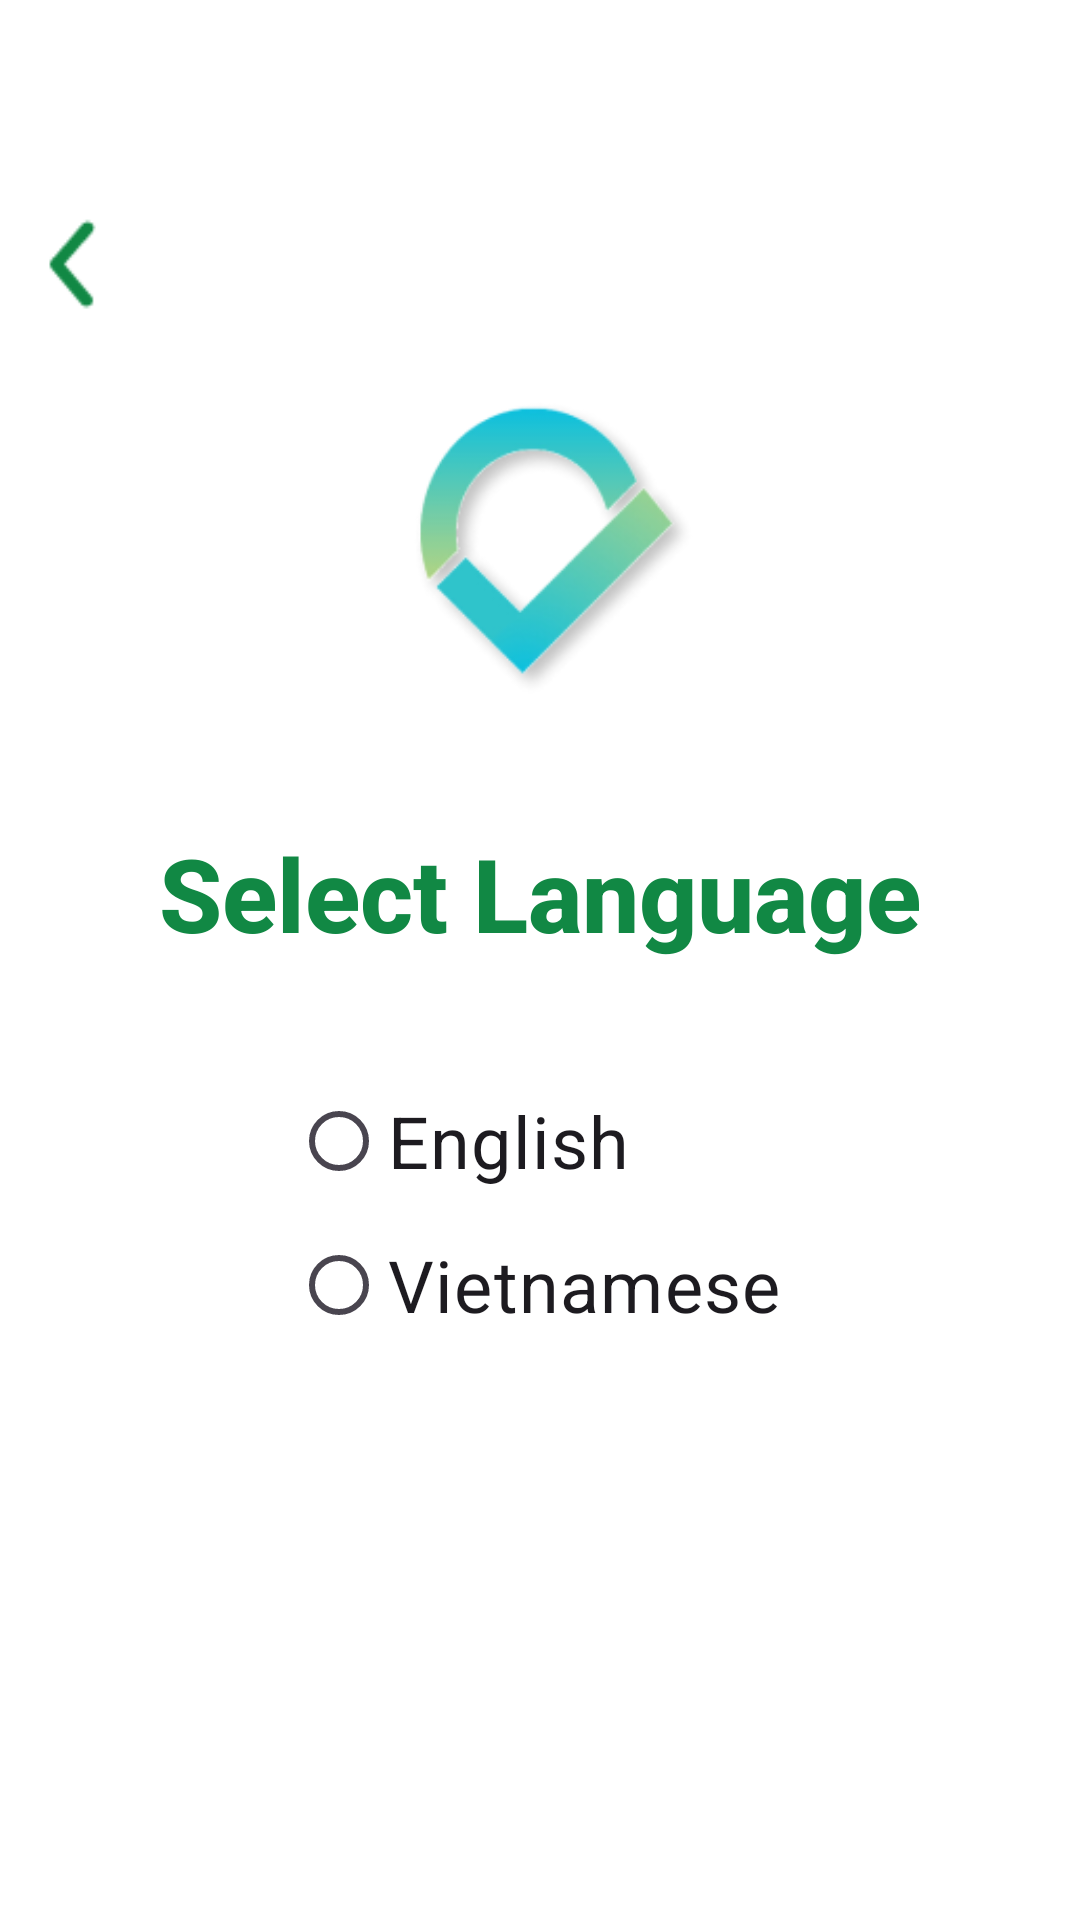

Layout XML and referenced resources for this Android screen:
<!-- AndroidManifest.xml: application theme Theme.Authentication_UIUX -->
<!-- res/layout/activity_language_setting.xml -->
<?xml version="1.0" encoding="utf-8"?>
<androidx.constraintlayout.widget.ConstraintLayout
    xmlns:android="http://schemas.android.com/apk/res/android"
    xmlns:app="http://schemas.android.com/apk/res-auto"
    xmlns:tools="http://schemas.android.com/tools"
    android:layout_width="match_parent"
    android:layout_height="match_parent"
    android:background="@android:color/white"
    tools:context=".languageSetting">

    
    <ImageView
        android:id="@+id/back_button"
        android:layout_width="50dp"
        android:layout_height="50dp"
        android:layout_marginTop="64dp"
        android:background="@drawable/arrow_login"
        android:contentDescription="Back button"
        app:layout_constraintStart_toStartOf="parent"
        app:layout_constraintTop_toTopOf="parent" />

    
    <ImageView
        android:id="@+id/logo"
        android:layout_width="192dp"
        android:layout_height="153dp"
        android:src="@drawable/logo"
        app:layout_constraintEnd_toEndOf="parent"
        app:layout_constraintHorizontal_bias="0.498"
        app:layout_constraintStart_toStartOf="parent"
        app:layout_constraintTop_toBottomOf="@id/back_button" />

    

    
    <TextView
        android:id="@+id/select_language_text"
        android:layout_width="wrap_content"
        android:layout_height="wrap_content"
        android:layout_marginTop="8dp"
        android:fontFamily="sans-serif-medium"
        android:text="@string/select_language"
        android:textColor="@color/primary_theme_color"
        android:textSize="34sp"
        android:textStyle="bold"
        app:layout_constraintEnd_toEndOf="parent"
        app:layout_constraintStart_toStartOf="parent"
        app:layout_constraintTop_toBottomOf="@id/logo" />

    <RadioGroup
        android:id="@+id/language_radio_group"
        android:layout_width="166dp"
        android:layout_height="100dp"
        android:layout_marginTop="36dp"
        app:layout_constraintEnd_toEndOf="parent"
        app:layout_constraintStart_toStartOf="parent"
        app:layout_constraintTop_toBottomOf="@id/select_language_text">

        <RadioButton
            android:id="@+id/english_radio_button"
            android:layout_width="match_parent"
            android:layout_height="wrap_content"
            android:text="English"
            android:textSize="24sp" />

        <RadioButton
            android:id="@+id/vietnamese_radio_button"
            android:layout_width="wrap_content"
            android:layout_height="wrap_content"
            android:text="Vietnamese"
            android:textSize="24sp" />


    </RadioGroup>


</androidx.constraintlayout.widget.ConstraintLayout>
<!-- resources referenced by this layout -->
<resources>
  <color name="primary_theme_color">#118844</color>
  <!-- drawable arrow_login: png bitmap (drawable, 554 bytes) -->
  <!-- drawable logo: png bitmap (drawable, 15512 bytes) -->
  <string name="select_language">Select Language</string>
  <style name="Theme.Authentication_UIUX" parent="Base.Theme.Authentication_UIUX" />
  <style name="Base.Theme.Authentication_UIUX" parent="Theme.Material3.DayNight.NoActionBar">
          
          <item name="colorPrimary">#118844</item>
          <item name="colorPrimaryVariant">#005533</item>
          <item name="colorOnPrimary">#FFFFFF</item>
          
          <item name="colorSecondary">#118844</item>
          
      </style>
</resources>
